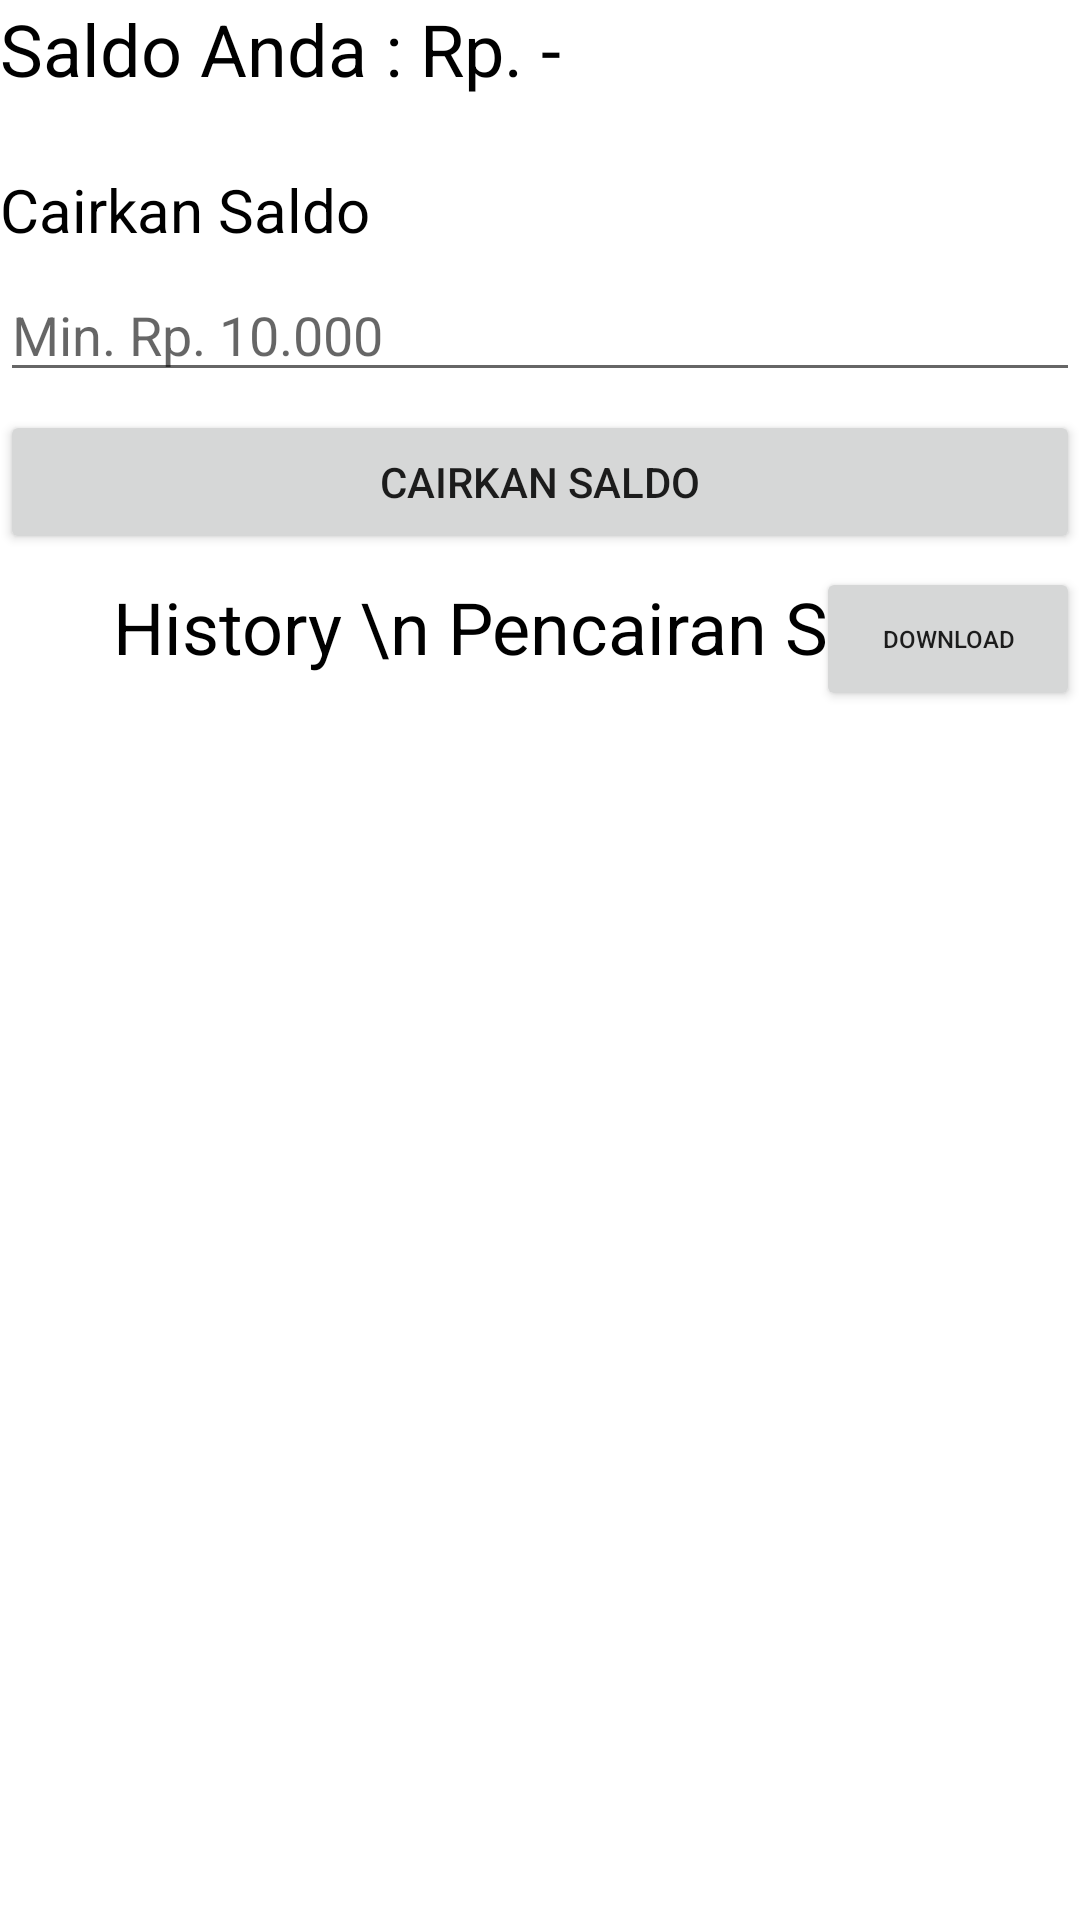

Here is an Android app screen rendered from its layout file. Give the layout XML and the strings, colors and styles it references.
<!-- AndroidManifest.xml: application theme Theme.Proyek_Mobcomp -->
<!-- res/layout/fragment_seller_saldo.xml -->
<?xml version="1.0" encoding="utf-8"?>
<androidx.constraintlayout.widget.ConstraintLayout xmlns:android="http://schemas.android.com/apk/res/android"
    xmlns:app="http://schemas.android.com/apk/res-auto"
    xmlns:tools="http://schemas.android.com/tools"
    android:layout_width="match_parent"
    android:layout_height="match_parent"
    tools:context=".SellerSaldoFragment">

    <TextView
        android:id="@+id/txtSaldoSeller"
        android:layout_width="wrap_content"
        android:layout_height="wrap_content"
        android:text="Saldo Anda : Rp. -"
        android:textColor="@color/black"
        android:textSize="24sp"
        app:layout_constraintStart_toStartOf="parent"
        app:layout_constraintTop_toTopOf="parent" />

    <TextView
        android:id="@+id/textView20"
        android:layout_width="wrap_content"
        android:layout_height="wrap_content"
        android:layout_marginTop="24dp"
        android:text="Cairkan Saldo"
        android:textColor="@color/black"
        android:textSize="20sp"
        app:layout_constraintStart_toStartOf="parent"
        app:layout_constraintTop_toBottomOf="@+id/txtSaldoSeller" />

    <TextView
        android:id="@+id/textView9"
        android:layout_width="wrap_content"
        android:layout_height="wrap_content"
        android:layout_marginTop="8dp"
        android:text="History \n Pencairan Saldo"
        android:textColor="@color/black"
        android:textSize="24sp"
        android:textAlignment="center"
        app:layout_constraintEnd_toEndOf="parent"
        app:layout_constraintStart_toStartOf="parent"
        app:layout_constraintTop_toBottomOf="@+id/btnCairkanSaldo" />

    <Button
        android:id="@+id/btnDownloadWithdrawReport"
        android:layout_width="wrap_content"
        android:layout_height="wrap_content"
        android:text="download"
        android:textSize="8sp"
        app:layout_constraintTop_toBottomOf="@id/btnCairkanSaldo"
        app:layout_constraintBottom_toTopOf="@id/rvHistorySaldo"
        app:layout_constraintEnd_toEndOf="parent"/>

    <EditText
        android:id="@+id/edCairkanSaldo"
        android:layout_width="match_parent"
        android:layout_height="wrap_content"
        android:layout_marginTop="6dp"
        android:ems="10"
        android:hint="Min. Rp. 10.000"
        android:inputType="number"
        app:layout_constraintEnd_toEndOf="parent"
        app:layout_constraintStart_toStartOf="parent"
        app:layout_constraintTop_toBottomOf="@+id/textView20" />

    <androidx.recyclerview.widget.RecyclerView
        android:id="@+id/rvHistorySaldo"
        android:layout_width="match_parent"
        android:layout_height="0dp"
        android:layout_marginTop="16dp"
        app:layout_constraintBottom_toBottomOf="parent"
        app:layout_constraintEnd_toEndOf="parent"
        app:layout_constraintStart_toStartOf="parent"
        app:layout_constraintTop_toBottomOf="@+id/textView9" />

    <Button
        android:id="@+id/btnCairkanSaldo"
        android:layout_width="match_parent"
        android:layout_height="wrap_content"
        android:layout_marginTop="6dp"
        android:text="Cairkan Saldo"
        app:layout_constraintEnd_toEndOf="parent"
        app:layout_constraintStart_toStartOf="parent"
        app:layout_constraintTop_toBottomOf="@+id/edCairkanSaldo" />
</androidx.constraintlayout.widget.ConstraintLayout>
<!-- resources referenced by this layout -->
<resources>
  <color name="black">#FF000000</color>
  <style name="Theme.Proyek_Mobcomp" parent="Theme.MaterialComponents.DayNight.NoActionBar">
          
          <item name="colorPrimary">@color/purple_500</item>
          <item name="colorPrimaryVariant">@color/purple_700</item>
          <item name="colorOnPrimary">@color/white</item>
          
          <item name="colorSecondary">@color/teal_200</item>
          <item name="colorSecondaryVariant">@color/teal_700</item>
          <item name="colorOnSecondary">@color/black</item>
          
          <item name="android:statusBarColor" tools:targetApi="l">?attr/colorPrimaryVariant</item>
          
      </style>
  <color name="purple_500">#FF6200EE</color>
  <color name="purple_700">#FF3700B3</color>
  <color name="white">#FFFFFFFF</color>
  <color name="teal_200">#FF03DAC5</color>
  <color name="teal_700">#FF018786</color>
</resources>
